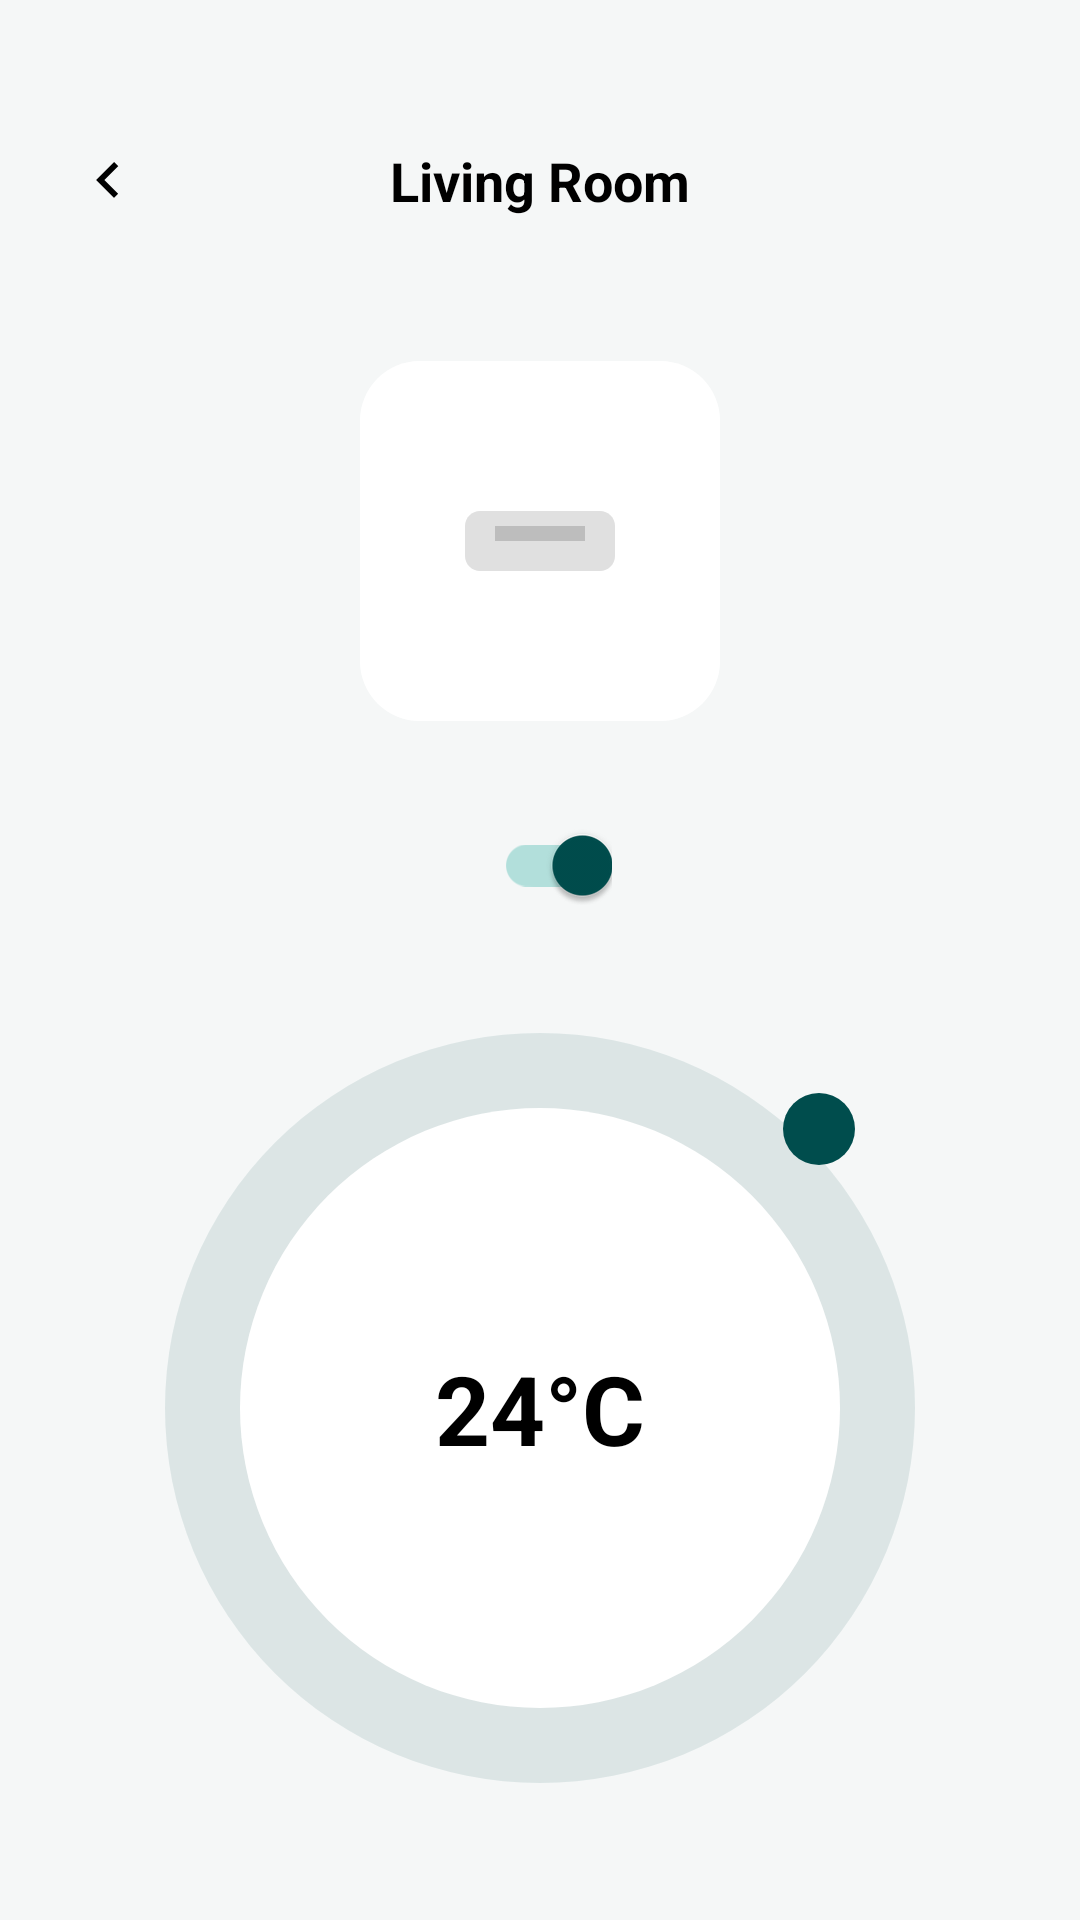

Layout XML and referenced resources for this Android screen:
<!-- AndroidManifest.xml: application theme Theme.SmartHome -->
<!-- res/layout/activity_ac_control.xml -->
<?xml version="1.0" encoding="utf-8"?>

<androidx.constraintlayout.widget.ConstraintLayout xmlns:android="http://schemas.android.com/apk/res/android"
    xmlns:app="http://schemas.android.com/apk/res-auto"
    android:layout_width="match_parent"
    android:layout_height="match_parent"
    android:background="@color/bg_light">

    
    <ImageView
        android:id="@+id/iv_back"
        android:layout_width="24dp"
        android:layout_height="24dp"
        android:layout_marginStart="24dp"
        android:layout_marginTop="48dp"
        android:src="@drawable/ic_arrow_back"
        app:layout_constraintStart_toStartOf="parent"
        app:layout_constraintTop_toTopOf="parent"
        app:tint="@color/black" />

    <TextView
        android:id="@+id/tv_title"
        android:layout_width="wrap_content"
        android:layout_height="wrap_content"
        android:text="Living Room"
        android:textColor="@color/black"
        android:textSize="18sp"
        android:textStyle="bold"
        app:layout_constraintBottom_toBottomOf="@id/iv_back"
        app:layout_constraintEnd_toEndOf="parent"
        app:layout_constraintStart_toStartOf="parent"
        app:layout_constraintTop_toTopOf="@id/iv_back" />

    
    <androidx.cardview.widget.CardView
        android:id="@+id/cv_ac_status"
        android:layout_width="120dp"
        android:layout_height="120dp"
        android:layout_marginTop="48dp"
        app:cardCornerRadius="20dp"
        app:cardElevation="0dp"
        app:layout_constraintEnd_toEndOf="parent"
        app:layout_constraintStart_toStartOf="parent"
        app:layout_constraintTop_toBottomOf="@id/tv_title">

        <LinearLayout
            android:layout_width="match_parent"
            android:layout_height="match_parent"
            android:background="@color/white"
            android:gravity="center"
            android:orientation="vertical">

            <ImageView
                android:layout_width="60dp"
                android:layout_height="60dp"
                android:src="@drawable/ic_ac" />
        </LinearLayout>
    </androidx.cardview.widget.CardView>

    <androidx.appcompat.widget.SwitchCompat
        android:id="@+id/sw_power"
        android:layout_width="wrap_content"
        android:layout_height="wrap_content"
        android:layout_marginTop="24dp"
        android:checked="true"
        app:layout_constraintEnd_toEndOf="parent"
        app:layout_constraintStart_toStartOf="parent"
        app:layout_constraintTop_toBottomOf="@id/cv_ac_status"
        app:thumbTint="@color/primary_teal"
        app:trackTint="#B2DFDB" />

    
    <androidx.constraintlayout.widget.ConstraintLayout
        android:id="@+id/cl_temp_container"
        android:layout_width="250dp"
        android:layout_height="250dp"
        android:layout_marginTop="32dp"
        app:layout_constraintEnd_toEndOf="parent"
        app:layout_constraintStart_toStartOf="parent"
        app:layout_constraintTop_toBottomOf="@id/sw_power">

        
        <View
            android:layout_width="match_parent"
            android:layout_height="match_parent"
            android:background="@drawable/bg_circle_teal"
            android:alpha="0.1" />

        
        <View
            android:layout_width="200dp"
            android:layout_height="200dp"
            android:background="@drawable/bg_circle_teal"
            android:backgroundTint="@color/white"
            app:layout_constraintBottom_toBottomOf="parent"
            app:layout_constraintEnd_toEndOf="parent"
            app:layout_constraintStart_toStartOf="parent"
            app:layout_constraintTop_toTopOf="parent" />

        <TextView
            android:id="@+id/tv_temp_value"
            android:layout_width="wrap_content"
            android:layout_height="wrap_content"
            android:text="24°C"
            android:textColor="@color/black"
            android:textSize="32sp"
            android:textStyle="bold"
            app:layout_constraintBottom_toBottomOf="parent"
            app:layout_constraintEnd_toEndOf="parent"
            app:layout_constraintStart_toStartOf="parent"
            app:layout_constraintTop_toTopOf="parent" />

        
        <View
            android:layout_width="24dp"
            android:layout_height="24dp"
            android:background="@drawable/bg_circle_teal"
            app:layout_constraintEnd_toEndOf="parent"
            app:layout_constraintTop_toTopOf="parent"
            android:layout_margin="20dp" />

    </androidx.constraintlayout.widget.ConstraintLayout>

    
    <LinearLayout
        android:layout_width="match_parent"
        android:layout_height="wrap_content"
        android:layout_marginHorizontal="32dp"
        android:layout_marginTop="48dp"
        android:orientation="horizontal"
        app:layout_constraintTop_toBottomOf="@id/cl_temp_container">

        <androidx.cardview.widget.CardView
            android:layout_width="0dp"
            android:layout_height="60dp"
            android:layout_weight="1"
            android:layout_margin="8dp"
            app:cardCornerRadius="16dp"
            app:cardElevation="0dp">
            <ImageView android:layout_width="24dp" android:layout_height="24dp" android:layout_gravity="center" android:src="@drawable/ic_launcher_foreground" app:tint="@color/primary_teal" />
        </androidx.cardview.widget.CardView>

        <androidx.cardview.widget.CardView
            android:layout_width="0dp"
            android:layout_height="60dp"
            android:layout_weight="1"
            android:layout_margin="8dp"
            app:cardCornerRadius="16dp"
            app:cardElevation="0dp">
            <ImageView android:layout_width="24dp" android:layout_height="24dp" android:layout_gravity="center" android:src="@drawable/ic_launcher_foreground" app:tint="@color/primary_teal" />
        </androidx.cardview.widget.CardView>

        <androidx.cardview.widget.CardView
            android:layout_width="0dp"
            android:layout_height="60dp"
            android:layout_weight="1"
            android:layout_margin="8dp"
            app:cardCornerRadius="16dp"
            app:cardElevation="0dp">
            <ImageView android:layout_width="24dp" android:layout_height="24dp" android:layout_gravity="center" android:src="@drawable/ic_launcher_foreground" app:tint="@color/primary_teal" />
        </androidx.cardview.widget.CardView>

    </LinearLayout>

</androidx.constraintlayout.widget.ConstraintLayout>
<!-- resources referenced by this layout -->
<resources>
  <color name="bg_light">#F5F7F7</color>
  <color name="black">#000000</color>
  <color name="primary_teal">#004D4D</color>
  <color name="white">#FFFFFF</color>
  <!-- drawable bg_circle_teal (drawable) -->
  <?xml version="1.0" encoding="utf-8"?>
  
  <shape xmlns:android="http://schemas.android.com/apk/res/android"
      android:shape="oval">
      <solid android:color="@color/primary_teal" />
  </shape>
  <!-- drawable ic_ac (drawable) -->
  <vector xmlns:android="http://schemas.android.com/apk/res/android"
      android:width="60dp"
      android:height="40dp"
      android:viewportWidth="60"
      android:viewportHeight="40">
    <path
        android:pathData="M50,10H10C7.24,10 5,12.24 5,15v10c0,2.76 2.24,5 5,5h40c2.76,0 5,-2.24 5,-5V15C55,12.24 52.76,10 50,10z"
        android:fillColor="#E0E0E0"/>
    <path
        android:pathData="M45,20H15v-5h30V20z"
        android:fillColor="#BDBDBD"/>
  </vector>
  <!-- drawable ic_arrow_back (drawable) -->
  <vector xmlns:android="http://schemas.android.com/apk/res/android"
      android:width="24dp"
      android:height="24dp"
      android:viewportWidth="24"
      android:viewportHeight="24">
    <path
        android:pathData="M15.41,16.59L10.83,12L15.41,7.41L14,6L8,12L14,18L15.41,16.59Z"
        android:fillColor="#000000"/>
  </vector>
  <style name="Theme.SmartHome" parent="Base.Theme.SmartHome" />
  <style name="Base.Theme.SmartHome" parent="Theme.MaterialComponents.Light.NoActionBar">
          
          <item name="android:colorBackground">@color/background_light</item>
          <item name="android:windowLightStatusBar">true</item>
          <item name="android:statusBarColor">@color/white</item>
      </style>
  <color name="background_light">#F5F7F7</color>
</resources>
